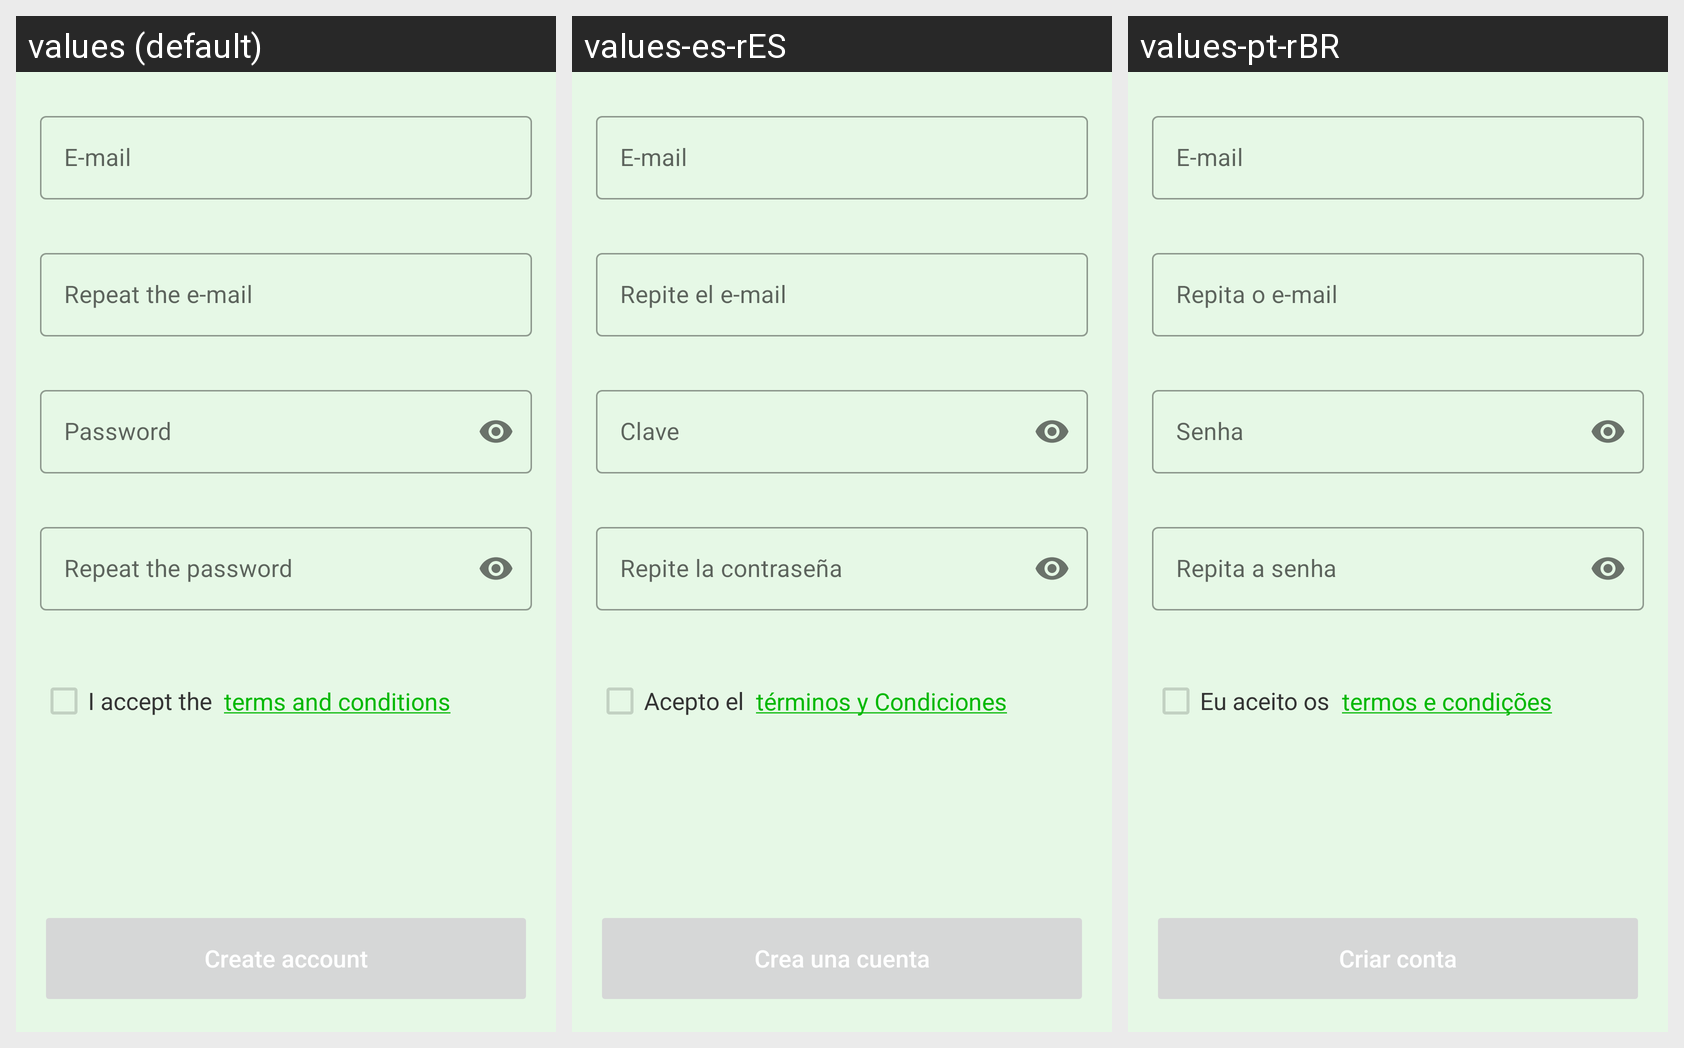

The Android screen above is rendered under several locales of the same app. Produce the string resources it draws, with the default and per-locale values.
Android screen res/layout/activity_create_account.xml rendered under 3 locales, left to right: values (default), values-es-rES, values-pt-rBR. Device: Nexus 5 (rendered at 1080×1920; each locale shown at half size, 540×960, under a caption strip naming it); theme Theme.MyMoney.Green.
Strings drawn on this screen, with the default value and each locale's value (text and hints the layout hard-codes, and strings that could not be matched under every locale, appear in the picture but are not listed):

email
  values: E-mail
  values-es-rES: E-mail
  values-pt-rBR: E-mail

repeat_the_email
  values: Repeat the e-mail
  values-es-rES: Repite el e-mail
  values-pt-rBR: Repita o e-mail

password
  values: Password
  values-es-rES: Clave
  values-pt-rBR: Senha

repeat_the_password
  values: Repeat the password
  values-es-rES: Repite la contraseña
  values-pt-rBR: Repita a senha

i_accept_the
  values: I accept the
  values-es-rES: Acepto el
  values-pt-rBR: Eu aceito os

terms_and_conditions_underlined
  values: terms and conditions
  values-es-rES: términos y Condiciones
  values-pt-rBR: termos e condições

create_account
  values: Create account
  values-es-rES: Crea una cuenta
  values-pt-rBR: Criar conta
